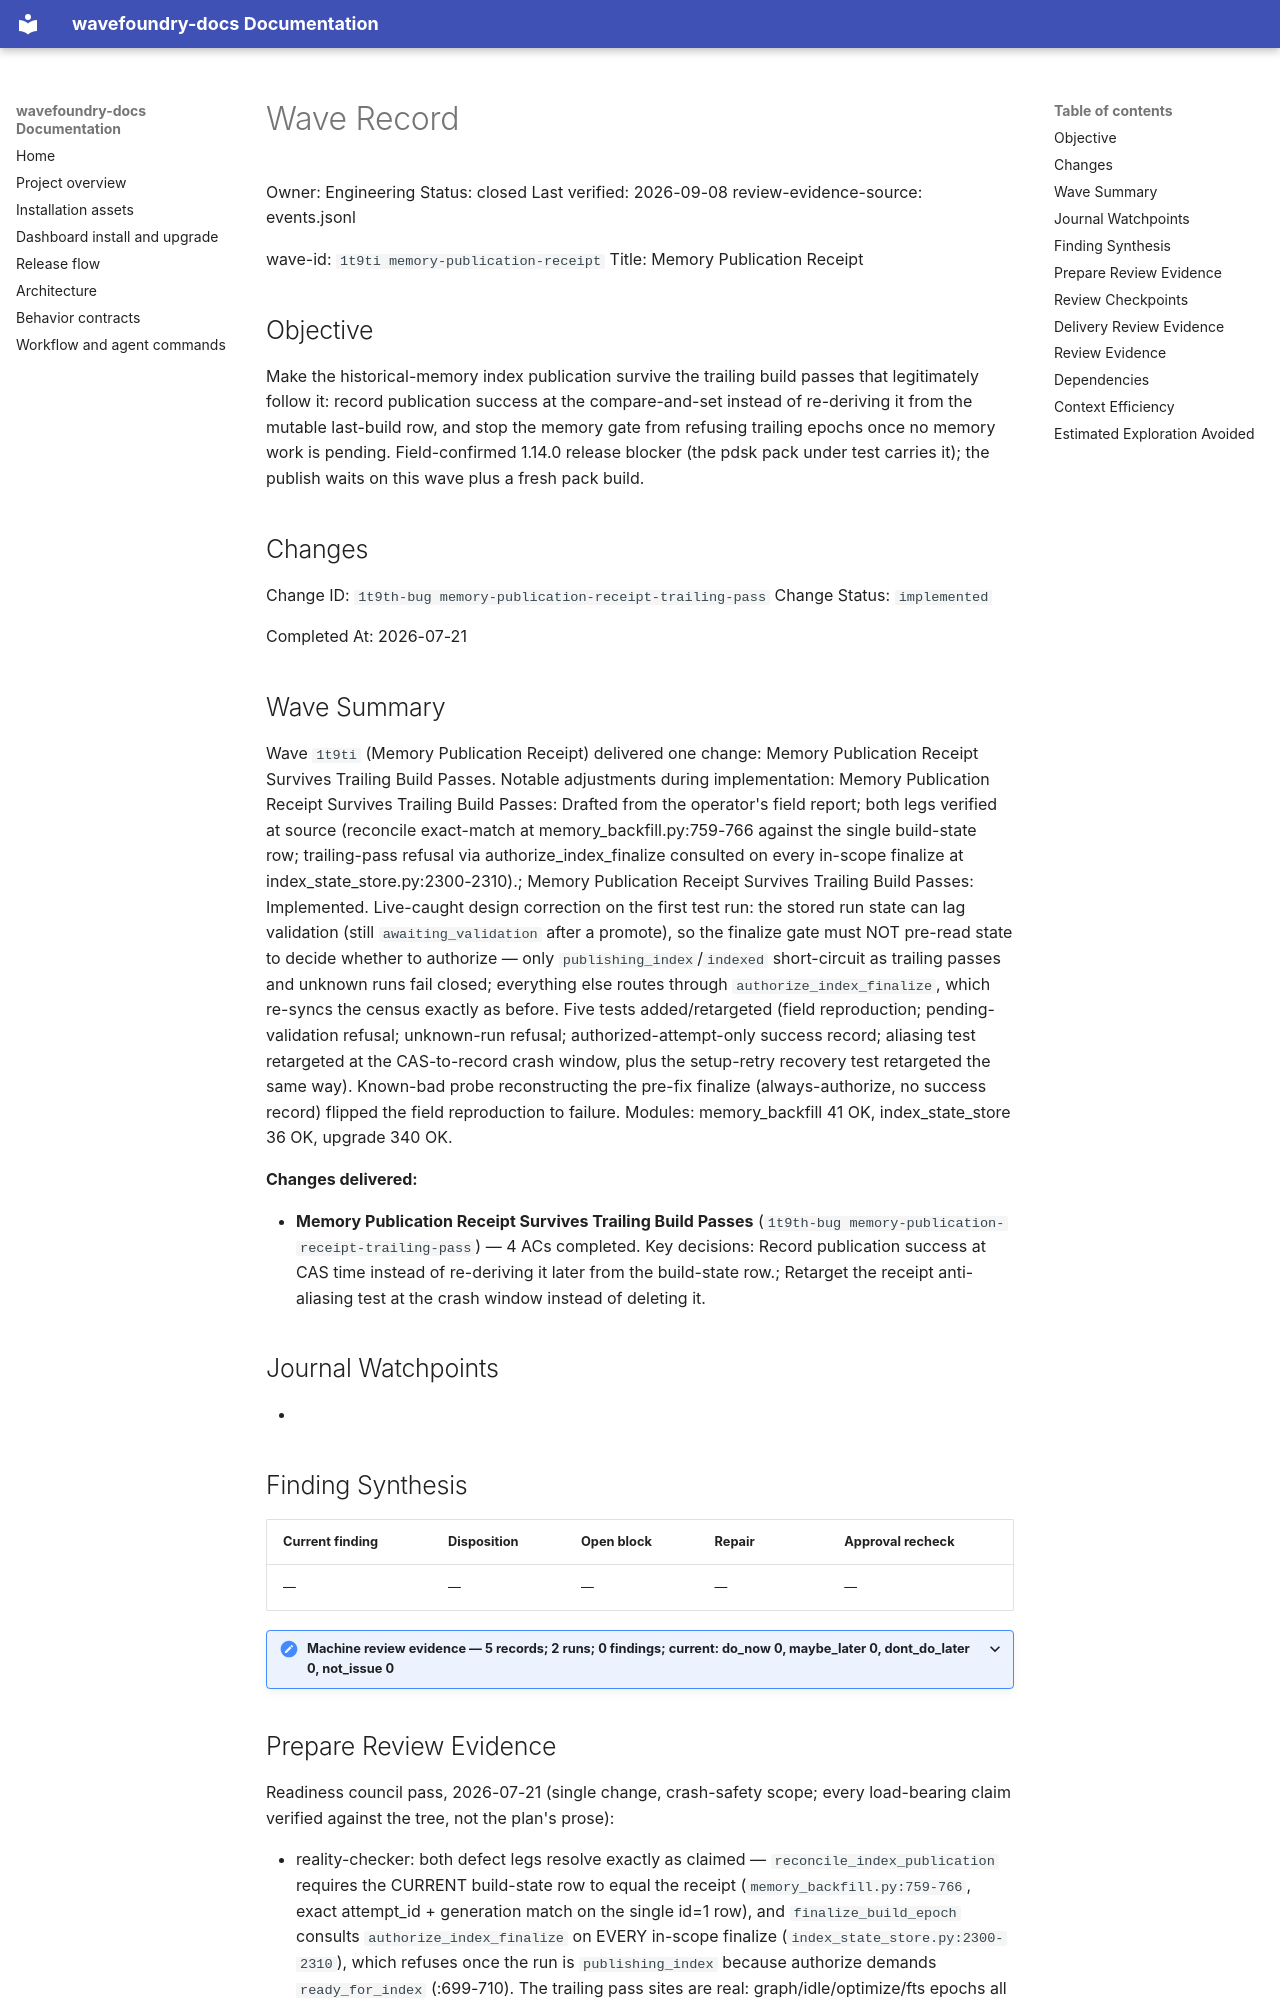

repository: coryhacking/wavefoundry · page: waves/1t9ti memory-publication-receipt/wave/index.html · generator: mkdocs

# Wave Record

Owner: Engineering
Status: closed
Last verified: 2026-09-08
review-evidence-source: events.jsonl

wave-id: `1t9ti memory-publication-receipt`
Title: Memory Publication Receipt

## Objective

Make the historical-memory index publication survive the trailing build passes that legitimately follow it: record publication success at the compare-and-set instead of re-deriving it from the mutable last-build row, and stop the memory gate from refusing trailing epochs once no memory work is pending. Field-confirmed 1.14.0 release blocker (the pdsk pack under test carries it); the publish waits on this wave plus a fresh pack build.

## Changes

Change ID: `1t9th-bug memory-publication-receipt-trailing-pass`
Change Status: `implemented`

Completed At: 2026-07-21

## Wave Summary

Wave `1t9ti` (Memory Publication Receipt) delivered one change: Memory Publication Receipt Survives Trailing Build Passes. Notable adjustments during implementation: Memory Publication Receipt Survives Trailing Build Passes: Drafted from the operator's field report; both legs verified at source (reconcile exact-match at memory_backfill.py:759-766 against the single build-state row; trailing-pass refusal via authorize_index_finalize consulted on every in-scope finalize at index_state_store.py:2300-2310).; Memory Publication Receipt Survives Trailing Build Passes: Implemented. Live-caught design correction on the first test run: the stored run state can lag validation (still `awaiting_validation` after a promote), so the finalize gate must NOT pre-read state to decide whether to authorize — only `publishing_index`/`indexed` short-circuit as trailing passes and unknown runs fail closed; everything else routes through `authorize_index_finalize`, which re-syncs the census exactly as before. Five tests added/retargeted (field reproduction; pending-validation refusal; unknown-run refusal; authorized-attempt-only success record; aliasing test retargeted at the CAS-to-record crash window, plus the setup-retry recovery test retargeted the same way). Known-bad probe reconstructing the pre-fix finalize (always-authorize, no success record) flipped the field reproduction to failure. Modules: memory_backfill 41 OK, index_state_store 36 OK, upgrade 340 OK.

**Changes delivered:**

- **Memory Publication Receipt Survives Trailing Build Passes** (`1t9th-bug memory-publication-receipt-trailing-pass`) — 4 ACs completed. Key decisions: Record publication success at CAS time instead of re-deriving it later from the build-state row.; Retarget the receipt anti-aliasing test at the crash window instead of deleting it.
## Journal Watchpoints

- <Add watchpoint, follow-up, or blocking notes here — coordination constraints, sequencing, or guard requirements.>

## Finding Synthesis

<!-- wave:finding-synthesis begin -->
| Current finding | Disposition | Open block | Repair | Approval recheck |
| --- | --- | --- | --- | --- |
| — | — | — | — | — |

<details class="wavefoundry-review-evidence">
<summary>Machine review evidence — 5 records; 2 runs; 0 findings; current: do_now 0, maybe_later 0, dont_do_later 0, not_issue 0</summary>
</details>
<!-- wave:finding-synthesis end -->
